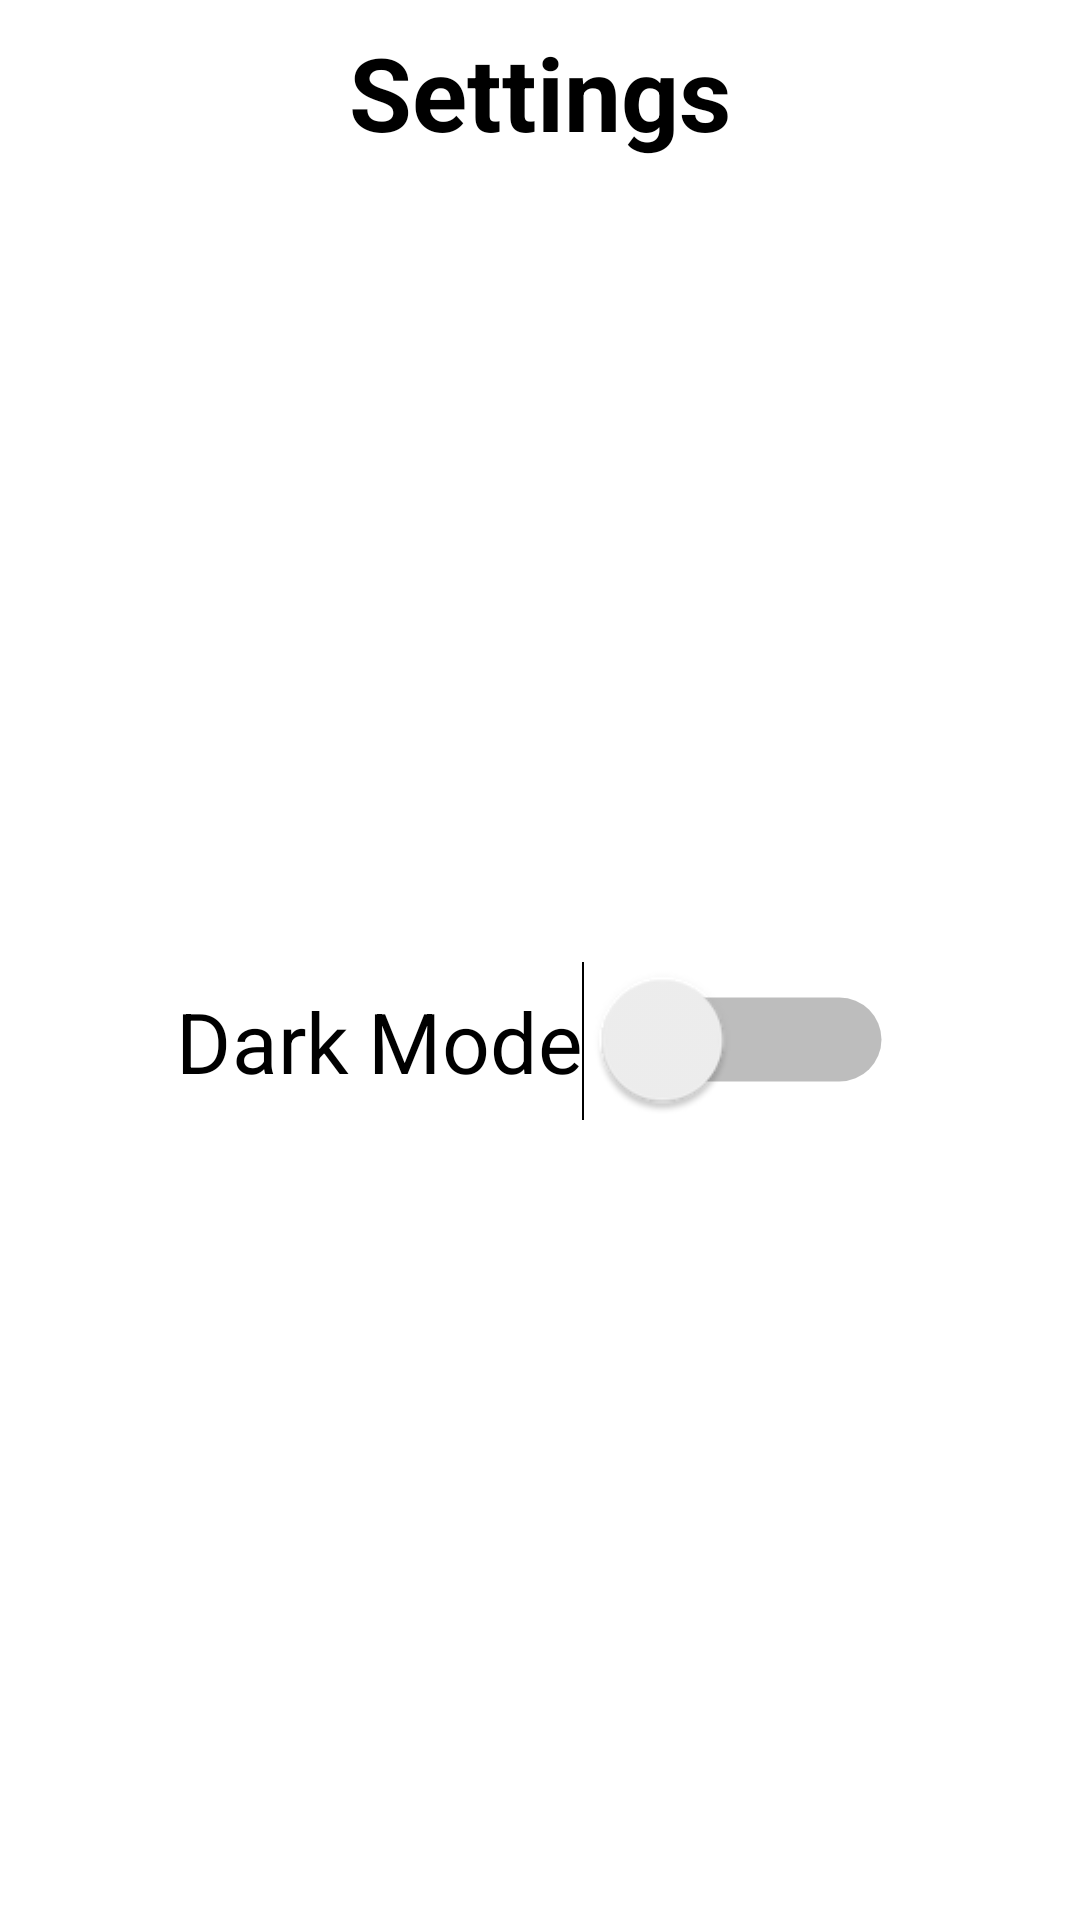

The Android layout XML behind this screen, and the referenced resources:
<!-- AndroidManifest.xml: application theme Theme.StudyMonster -->
<!-- res/layout/fragment_settings.xml -->
<?xml version="1.0" encoding="utf-8"?>
<androidx.constraintlayout.widget.ConstraintLayout xmlns:android="http://schemas.android.com/apk/res/android"
    xmlns:app="http://schemas.android.com/apk/res-auto"
    xmlns:tools="http://schemas.android.com/tools"
    android:layout_width="match_parent"
    android:layout_height="match_parent"
    tools:context=".SettingsFragment">

    <TextView
        android:id="@+id/settings_fragment_title"
        android:layout_width="wrap_content"
        android:layout_height="wrap_content"
        android:layout_marginTop="8dp"
        android:layout_marginBottom="8dp"
        android:text="@string/settings_fragment_title"
        android:textAlignment="center"
        android:textColor="?colorOnBackground"
        android:textSize="34sp"
        android:textStyle="bold"
        app:layout_constraintEnd_toEndOf="parent"
        app:layout_constraintStart_toStartOf="parent"
        app:layout_constraintTop_toTopOf="parent"
        tools:ignore="TextViewEdits,TouchTargetSizeCheck" />

    <Switch
        android:id="@+id/settings_fragment_night_mode_switch"
        android:layout_width="wrap_content"
        android:layout_height="wrap_content"
        android:scaleX="2"
        android:scaleY="2"
        android:text="@string/settings_fragment_night_mode_switch_label"
        app:layout_constraintBottom_toBottomOf="parent"
        app:layout_constraintEnd_toEndOf="parent"
        app:layout_constraintHorizontal_bias="0.5"
        app:layout_constraintStart_toStartOf="parent"
        app:layout_constraintTop_toBottomOf="@+id/settings_fragment_title" />

</androidx.constraintlayout.widget.ConstraintLayout>
<!-- resources referenced by this layout -->
<resources>
  <string name="settings_fragment_night_mode_switch_label">Dark Mode</string>
  <string name="settings_fragment_title">Settings</string>
  <style name="Theme.StudyMonster" parent="Theme.MaterialComponents.DayNight.DarkActionBar">
          
          <item name="colorPrimary">@color/dark_grey</item>
          <item name="colorPrimaryVariant">@color/grey</item>
          <item name="colorOnPrimary">@color/white</item>
          
          <item name="colorSecondary">@color/light_blue</item>
          <item name="colorSecondaryVariant">@color/yellow</item>
          <item name="colorOnSecondary">@color/white</item>
          
          <item name="backgroundColor">@color/light_grey</item>
          <item name="colorOnBackground">@color/black</item>
          
          <item name="android:statusBarColor">?attr/colorPrimaryVariant</item>
      </style>
  <color name="dark_grey">#FF2F3344</color>
  <color name="grey">#FF777788</color>
  <color name="white">#FFFFFFFF</color>
  <color name="light_blue">#FF00BBFF</color>
  <color name="yellow">#FFFFC107</color>
  <color name="light_grey">#FFF0F0F0</color>
  <color name="black">#FF000000</color>
</resources>
